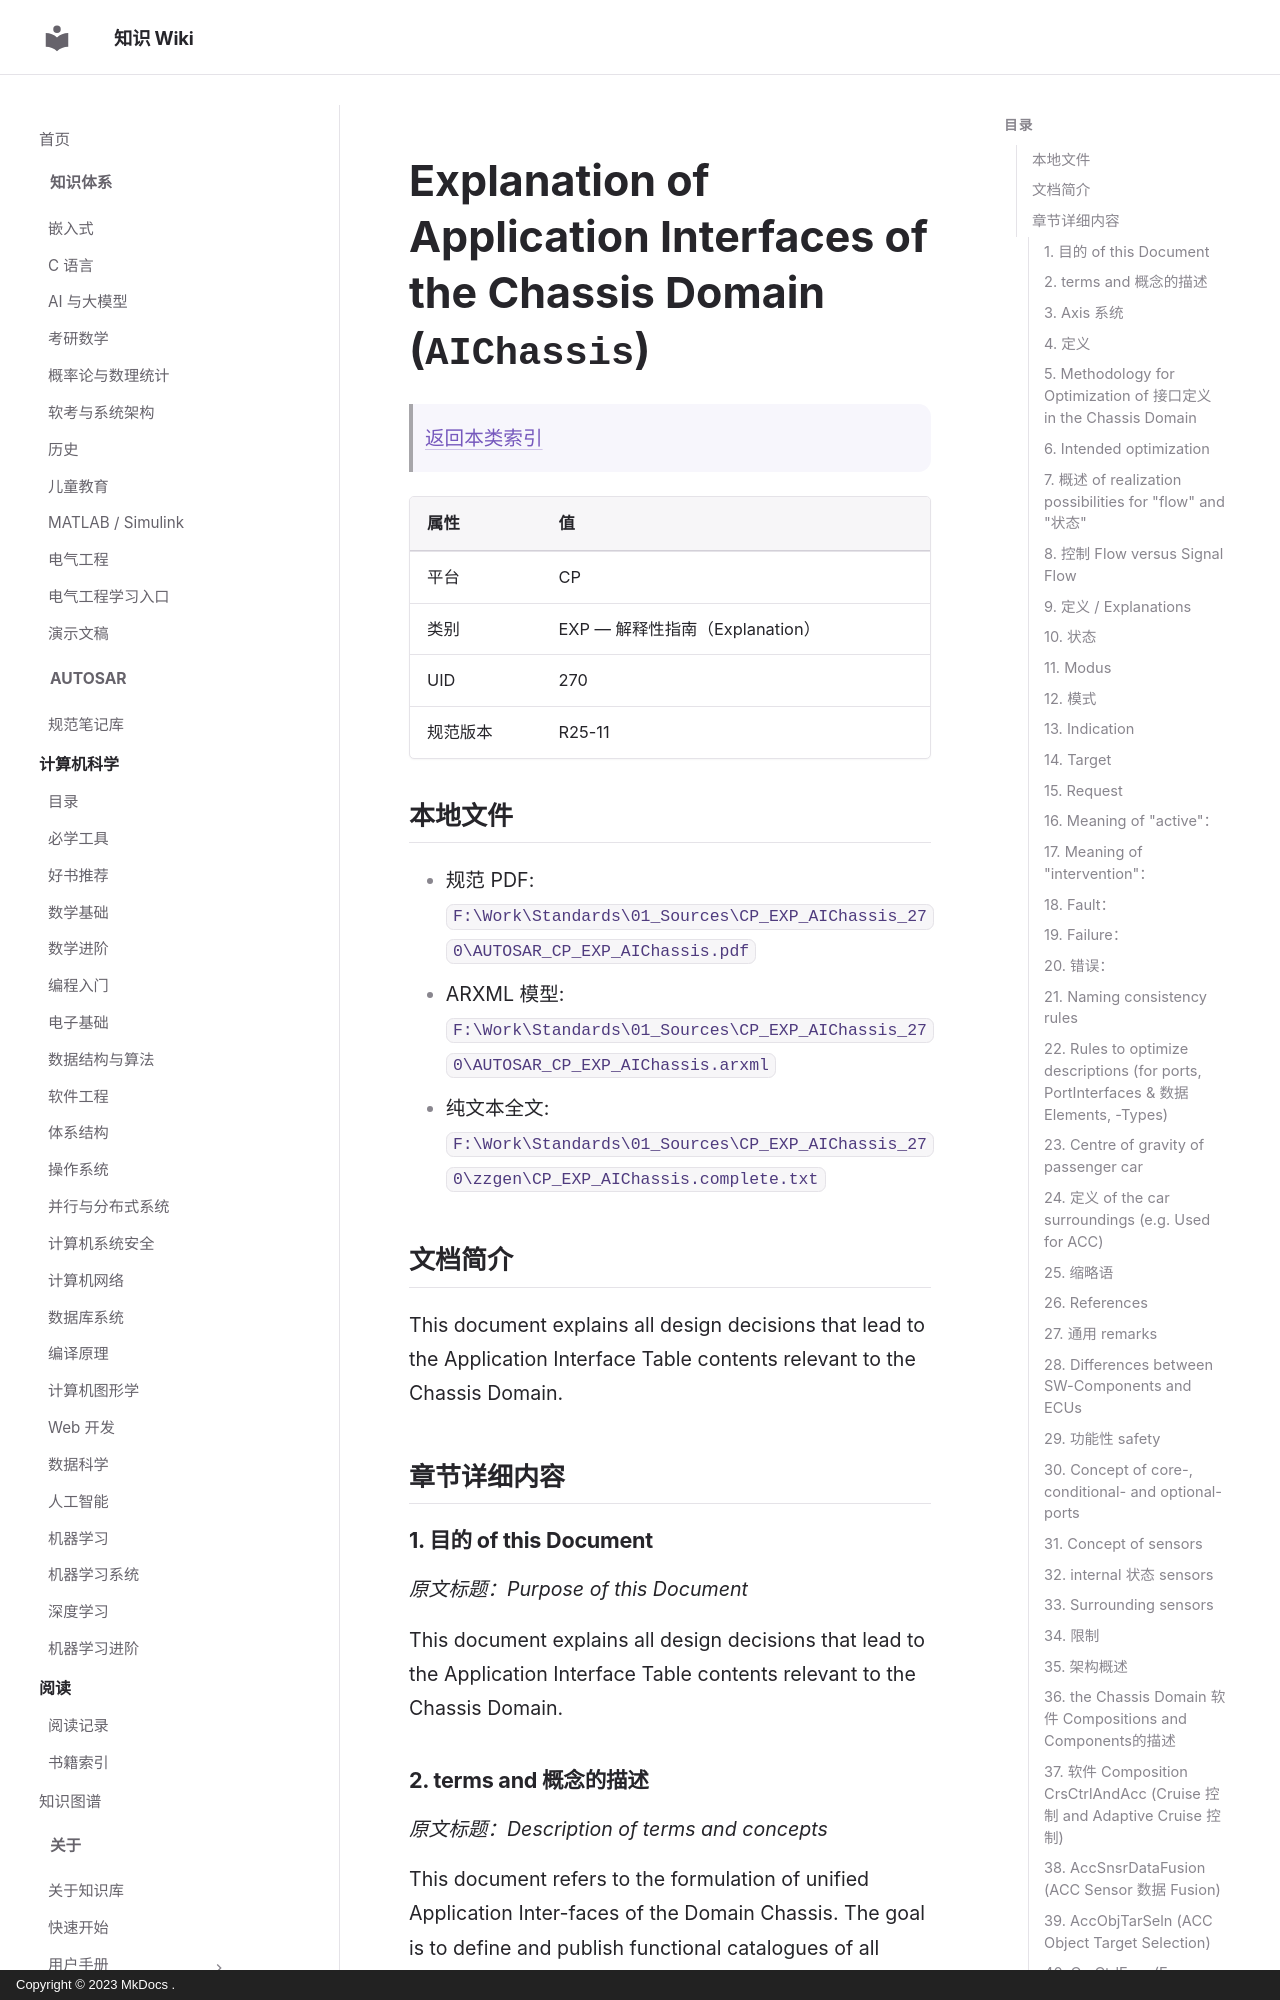

repository: ilikui/wiki · page: types/autosar/specs/CP/EXP/AIChassis/index.html · generator: mkdocs · copyright: Copyright © 2023 MkDocs .

# Explanation of Application Interfaces of the Chassis Domain (`AIChassis`)

> [返回本类索引](index.md)

| 属性 | 值 |
|---|---|
| 平台 | CP |
| 类别 | EXP — 解释性指南（Explanation） |
| UID | 270 |
| 规范版本 | R25-11 |

## 本地文件

- 规范 PDF: `F:\Work\Standards\01_Sources\CP_EXP_AIChassis_270\AUTOSAR_CP_EXP_AIChassis.pdf`
- ARXML 模型: `F:\Work\Standards\01_Sources\CP_EXP_AIChassis_270\AUTOSAR_CP_EXP_AIChassis.arxml`
- 纯文本全文: `F:\Work\Standards\01_Sources\CP_EXP_AIChassis_270\zzgen\CP_EXP_AIChassis.complete.txt`

## 文档简介

This document explains all design decisions that lead to the Application Interface Table  contents relevant to the Chassis Domain.

## 章节详细内容

### 1. 目的 of this Document
*原文标题：Purpose of this Document*

This document explains all design decisions that lead to the Application Interface Table  contents relevant to the Chassis Domain.

### 2. terms and 概念的描述
*原文标题：Description of terms and concepts*

This document refers to the formulation of unified Application Inter-faces of the Domain Chassis. The goal is to define and publish functional catalogues of all unified interfaces and functions. This includes interfaces for passenger cars and trucks and also covers driver assistance systems (DAS). The results of the Domain Chassis shall be aligned with the other domains, e.g. Body, Powertrain, Occupant and Pedestrian Safety. The Application Interface Table represents a good basis for this alignment and detection of conflicts.
